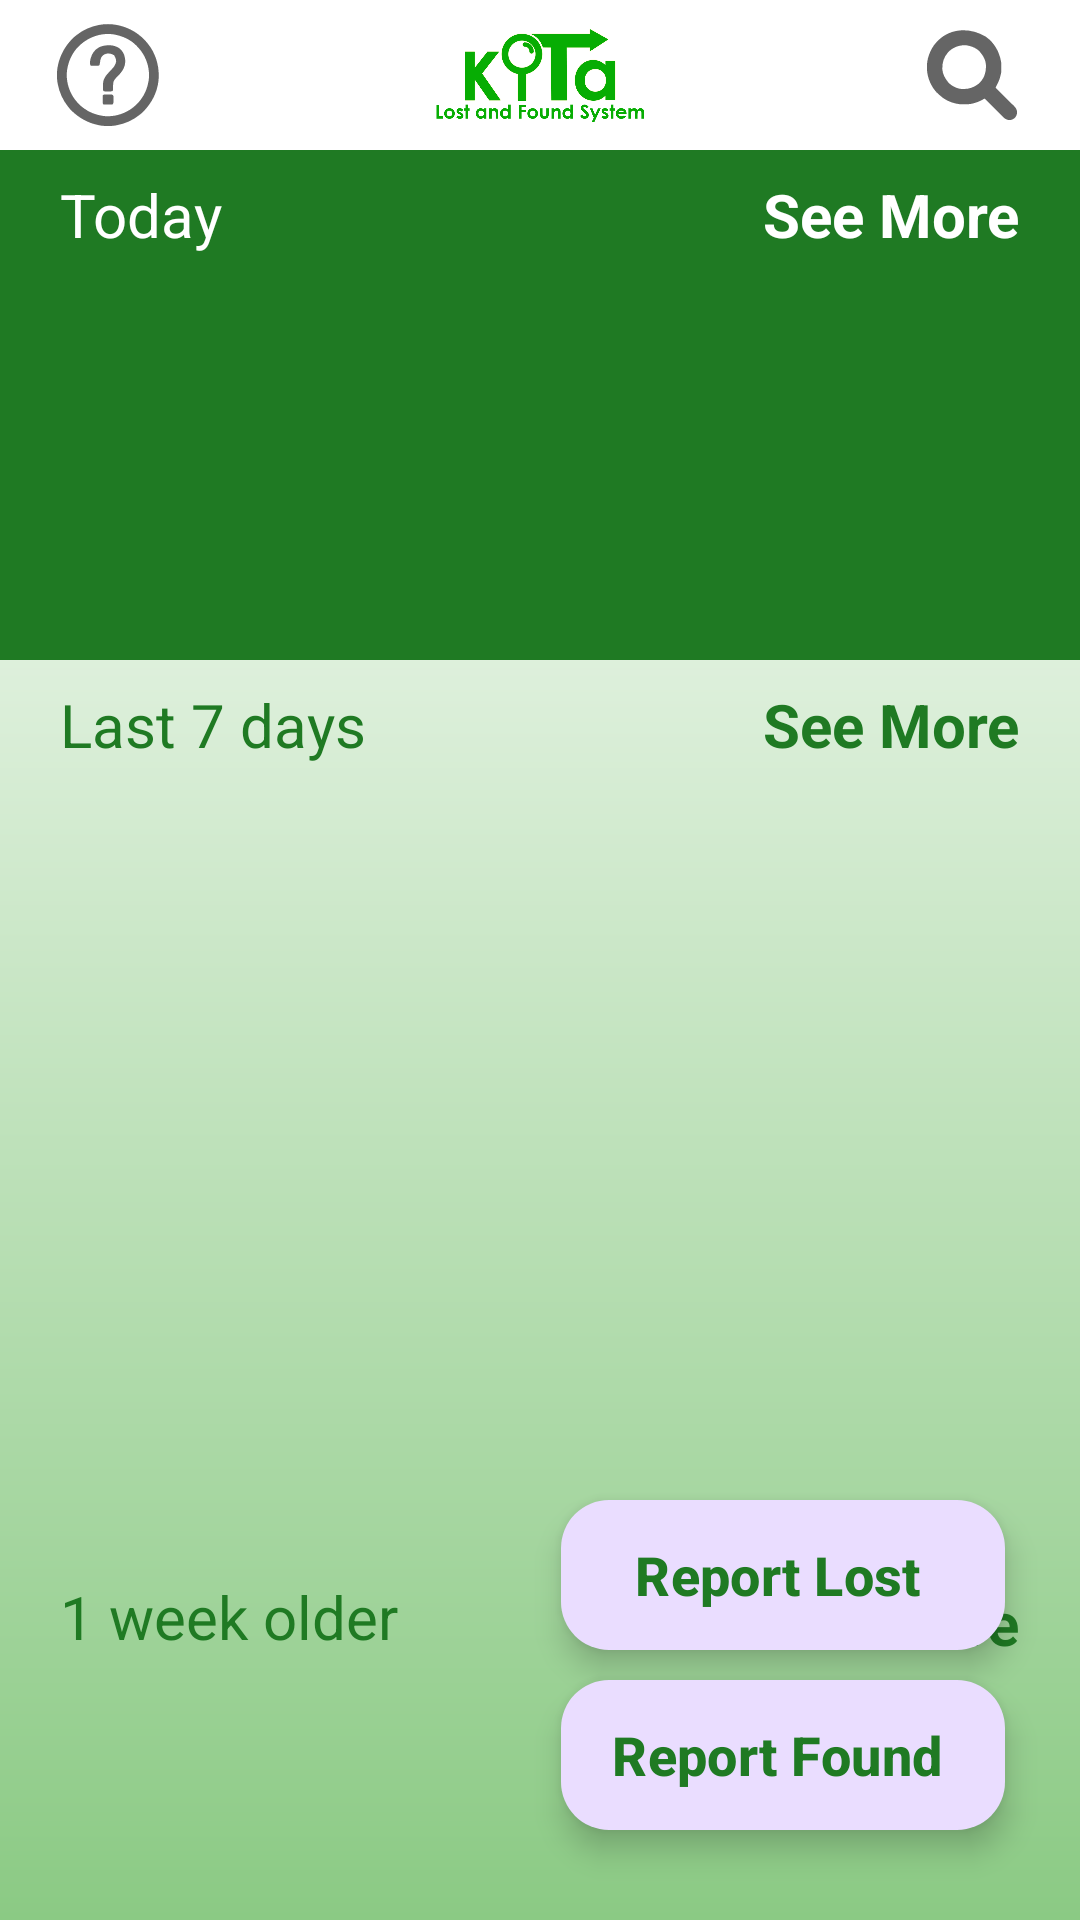

Android layout source for this screen:
<!-- AndroidManifest.xml: application theme Theme.kITa -->
<!-- res/layout/fragment_premenu.xml -->
<?xml version="1.0" encoding="utf-8"?>
<androidx.constraintlayout.widget.ConstraintLayout
    xmlns:android="http://schemas.android.com/apk/res/android"
    xmlns:app="http://schemas.android.com/apk/res-auto"
    xmlns:tools="http://schemas.android.com/tools"
    android:layout_width="match_parent"
    android:layout_height="match_parent"
    android:fitsSystemWindows="true"
    tools:context="com.example.kITa.PreMenuActivity">

    
    <LinearLayout
        android:id="@+id/toolbar"
        android:layout_width="match_parent"
        android:layout_height="wrap_content"
        android:orientation="vertical"
        android:background="@drawable/toolbar_dropshadow"
        app:layout_constraintStart_toStartOf="parent"
        app:layout_constraintTop_toTopOf="parent"
        app:layout_constraintEnd_toEndOf="parent">

        
        <LinearLayout
            android:layout_width="match_parent"
            android:layout_height="50dp"
            android:orientation="horizontal"
            android:background="@drawable/toolbar_dropshadow"
            >

            
            <ImageButton
                android:id="@+id/guide_icon"
                android:layout_width="0dp"
                android:layout_height="50dp"
                android:layout_weight="1"
                android:padding="8dp"
                android:scaleType="fitCenter"
                android:background="@color/white"
                android:src="@drawable/ic_guide"
                android:contentDescription="guideIcon"/>

            
            <ImageButton
                android:id="@+id/kitaLogo"
                android:layout_width="0dp"
                android:layout_height="50dp"
                android:layout_weight="3"
                android:padding="72dp"
                android:scaleType="centerCrop"
                android:src="@drawable/kitalogo"
                android:background="@color/white"
                android:contentDescription="kitaLogo"/>

            
            <ImageButton
                android:id="@+id/search_icon"
                android:layout_width="0dp"
                android:layout_height="50dp"
                android:layout_weight="1"
                android:padding="8dp"
                android:scaleType="fitCenter"
                android:background="@color/white"
                android:src="@drawable/ic_search"
                android:contentDescription="searchIcon"/>
        </LinearLayout>
    </LinearLayout>

    <androidx.core.widget.NestedScrollView
        android:layout_width="match_parent"
        android:layout_height="0dp"
        android:background="@drawable/gradient"
        android:contentDescription="@string/add_post"
        app:layout_constraintBottom_toBottomOf="parent"
        app:layout_constraintTop_toBottomOf="@id/toolbar">

        <RelativeLayout
            android:id="@+id/main"
            android:layout_width="match_parent"
            android:layout_height="wrap_content">

            <RelativeLayout
                android:id="@+id/TodayItemsSection"
                android:layout_width="match_parent"
                android:layout_height="170dp"
                android:background="@color/green"
                app:layout_constraintBottom_toBottomOf="parent">

                <TextView
                    android:id="@+id/todayText"
                    android:layout_width="wrap_content"
                    android:layout_height="wrap_content"
                    android:layout_marginStart="20dp"
                    android:layout_marginTop="8dp"
                    android:text="Today"
                    android:textColor="@color/white"
                    android:textSize="20sp"/>

                <TextView
                    android:id="@+id/todaySeeMore"
                    android:layout_width="wrap_content"
                    android:layout_height="wrap_content"
                    android:layout_alignParentEnd="true"
                    android:layout_marginTop="8dp"
                    android:layout_marginEnd="20dp"
                    android:text="See More"
                    android:textColor="@color/white"
                    android:textSize="20sp"
                    android:textStyle="bold"/>

                <LinearLayout
                    android:layout_width="match_parent"
                    android:layout_height="match_parent"
                    android:orientation="horizontal">

                    <androidx.recyclerview.widget.RecyclerView
                        android:id="@+id/todayItemsRecycleView"
                        android:layout_width="match_parent"
                        android:layout_height="wrap_content"
                        android:layout_marginStart="10dp"
                        android:layout_marginTop="38dp"
                        android:layout_marginEnd="10dp"
                        android:orientation="horizontal"
                        app:layoutManager="androidx.recyclerview.widget.LinearLayoutManager" />
                </LinearLayout>
            </RelativeLayout>

            <RelativeLayout
                android:id="@+id/weekItemsSection"
                android:layout_width="match_parent"
                android:layout_height="300dp"
                android:layout_below="@id/TodayItemsSection">

                <TextView
                    android:id="@+id/weekText"
                    android:layout_width="wrap_content"
                    android:layout_height="wrap_content"
                    android:layout_marginStart="20dp"
                    android:layout_marginTop="8dp"
                    android:text="Last 7 days"
                    android:textColor="@color/green"
                    android:textSize="20sp" />

                <TextView
                    android:id="@+id/weekSeeMore"
                    android:layout_width="wrap_content"
                    android:layout_height="wrap_content"
                    android:layout_alignParentEnd="true"
                    android:layout_marginTop="8dp"
                    android:layout_marginEnd="20dp"
                    android:text="See More"
                    android:textColor="@color/green"
                    android:textSize="20sp"
                    android:textStyle="bold" />

                <androidx.recyclerview.widget.RecyclerView
                    android:id="@+id/weekItemsRecycleView"
                    android:layout_width="wrap_content"
                    android:layout_height="wrap_content"
                    android:layout_alignParentStart="true"
                    android:layout_alignParentEnd="true"
                    android:layout_marginStart="1dp"
                    android:layout_marginTop="35dp"
                    android:layout_marginEnd="-1dp" />
            </RelativeLayout>

            <RelativeLayout
                android:id="@+id/olderItemsSection"
                android:layout_width="match_parent"
                android:layout_height="wrap_content"
                android:layout_below="@id/weekItemsSection"
                android:layout_marginTop="-3dp">

                <TextView
                    android:id="@+id/olderText"
                    android:layout_width="wrap_content"
                    android:layout_height="wrap_content"
                    android:layout_marginStart="20dp"
                    android:layout_marginTop="8dp"
                    android:text="1 week older"
                    android:textColor="@color/green"
                    android:textSize="20sp" />

                <TextView
                    android:id="@+id/olderSeeMore"
                    android:layout_width="wrap_content"
                    android:layout_height="wrap_content"
                    android:layout_alignParentEnd="true"
                    android:layout_marginTop="10dp"
                    android:layout_marginEnd="20sp"
                    android:text="See More"
                    android:textColor="@color/green"
                    android:textSize="20sp"
                    android:textStyle="bold" />

                <androidx.recyclerview.widget.RecyclerView
                    android:id="@+id/olderItemsRecycleView"
                    android:layout_width="wrap_content"
                    android:layout_height="wrap_content"
                    android:layout_alignParentStart="true"
                    android:layout_alignParentEnd="true"
                    android:layout_marginTop="35dp"
                    />
            </RelativeLayout>
        </RelativeLayout>
    </androidx.core.widget.NestedScrollView>

    <com.google.android.material.floatingactionbutton.ExtendedFloatingActionButton
        android:id="@+id/LoginLost"
        android:layout_width="148dp"
        android:layout_height="50dp"
        android:layout_gravity="bottom|end"
        android:layout_marginEnd="25dp"
        android:layout_marginBottom="10dp"
        android:contentDescription="@string/add_post"
        android:text="Report Lost"
        android:textSize="18sp"
        android:textColor="@color/green"
        android:textStyle="bold"
        app:backgroundTintMode="@color/white"
        app:layout_constraintEnd_toEndOf="parent"
        app:layout_constraintBottom_toTopOf="@id/LoginFound"
        app:tint="@color/green"
        />

    <com.google.android.material.floatingactionbutton.ExtendedFloatingActionButton
        android:id="@+id/LoginFound"
        android:layout_width="148dp"
        android:layout_height="50dp"
        android:layout_gravity="bottom|end"
        android:layout_marginEnd="25dp"
        android:layout_marginBottom="30dp"
        android:contentDescription="@string/add_post"
        android:text="Report Found"
        android:textSize="18sp"
        android:textColor="@color/green"
        android:textStyle="bold"
        app:backgroundTintMode="@color/white"
        app:layout_constraintEnd_toEndOf="parent"
        app:layout_constraintBottom_toBottomOf="parent"
        app:tint="@color/green"
        />
</androidx.constraintlayout.widget.ConstraintLayout>
<!-- resources referenced by this layout -->
<resources>
  <color name="green">#1F7A23</color>
  <color name="white">#FFFFFFFF</color>
  <!-- drawable gradient (drawable) -->
  <?xml version="1.0" encoding="utf-8"?>
  <shape xmlns:android="http://schemas.android.com/apk/res/android"
      android:shape="rectangle">
      <gradient
          android:startColor="#8bca84"
          android:endColor="#ffffffff"
          android:angle="90" />
  </shape>
  <!-- drawable ic_guide: vector/xml drawable (drawable, 5665 chars, omitted) -->
  <!-- drawable ic_search: vector/xml drawable (drawable, 2844 chars, omitted) -->
  <!-- drawable kitalogo: png bitmap (drawable, 51336 bytes) -->
  <!-- drawable toolbar_dropshadow (drawable) -->
  <layer-list xmlns:android="http://schemas.android.com/apk/res/android">
  
      <item>
          <shape android:shape="rectangle" >
              <solid android:color="#ffffff" />
          </shape>
      </item>
  
      <item android:top="-2dp" android:right="-2dp" android:left="-2dp">
          <shape>
              <solid android:color="@android:color/transparent" />
              <stroke
                  android:width="1dp"
                  android:color="#656565" />
          </shape>
      </item>
  
  </layer-list>
  <string name="add_post">AddNew</string>
  <style name="Theme.kITa" parent="Theme.Material3.DayNight.NoActionBar">
          <item name="colorPrimary">@color/black</item>
          <item name="android:statusBarColor">@color/white</item>
          <item name="android:windowLightStatusBar">true</item>
          <item name="android:navigationBarColor">@color/white</item>
          <item name="android:windowLightNavigationBar">true</item>
      </style>
  <color name="black">#FF000000</color>
</resources>
